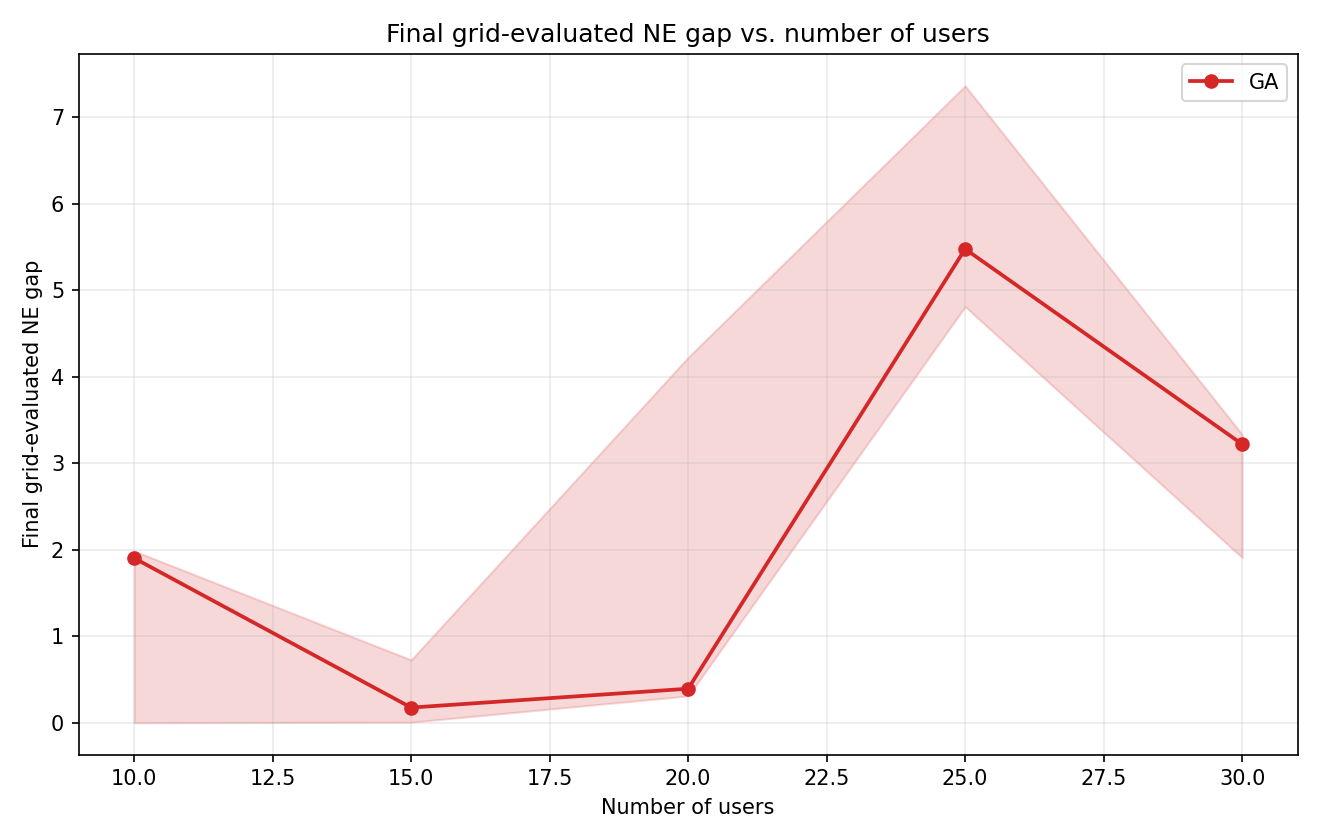

Values plotted in this chart, from the file beside it:
method, n_users, trial, success, final_pE, final_pN, offloading_size, restricted_gap, final_grid_ne_gap, esp_revenue, nsp_revenue, joint_revenue, runtime_sec, stage2_solver_calls, audit_stage2_solver_calls, total_stage2_solver_calls, error
GA, 10, 1, 1, 2.504, 1.371, 3, 0.09347, 0.0, 23.34, 22.82, 46.16, 32.45, 2989, 240, 3229, 
GA, 10, 2, 1, 4.156, 4.159, 2, 2.223, 1.986, 23.08, 18.87, 41.95, 36.27, 3499, 240, 3739, 
GA, 10, 3, 1, 5.082, 3.68, 0, 0.0, 3.661, 0.0, 0.0, 0.0, 10.64, 3524, 240, 3764, 
GA, 10, 4, 1, 3.06, 4.234, 3, 2.234, 1.903, 25.89, 32.75, 58.64, 30.45, 2589, 240, 2829, 
GA, 10, 5, 1, 1.349, 1.495, 3, 0.08428, 0.0, 17.53, 16.92, 34.45, 23.1, 2691, 240, 2931, 
GA, 15, 1, 1, 2.36, 2.547, 4, 0.9407, 0.7268, 28.13, 28.53, 56.66, 71.74, 3397, 240, 3637, 
GA, 15, 2, 1, 2.905, 2.353, 4, 0.2635, 0.1754, 36.42, 35.53, 71.95, 75.07, 3117, 240, 3357, 
GA, 15, 3, 1, 3.204, 2.185, 4, 4.291, 3.355, 33.78, 27.48, 61.26, 72.38, 3322, 240, 3562, 
GA, 15, 4, 1, 2.99, 5.903, 3, 0.07008, 0.0, 27.38, 39.06, 66.44, 72.34, 3370, 240, 3610, 
GA, 15, 5, 1, 3.531, 3.46, 2, 0.07618, 0.006592, 21.46, 24.72, 46.18, 47.14, 2965, 240, 3205, 
GA, 20, 1, 1, 5.883, 4.066, 2, 0.5957, 0.3934, 22.9, 11.85, 34.75, 104.3, 3294, 240, 3534, 
GA, 20, 2, 1, 3.438, 1.083, 5, 0.3575, 0.3098, 47.31, 30.05, 77.36, 109.7, 3549, 240, 3789, 
GA, 20, 3, 1, 3.895, 2.457, 5, 16.2, 6.536, 53.16, 32.81, 85.97, 108.5, 2616, 240, 2856, 
GA, 20, 4, 1, 4.337, 4.695, 4, 0.01154, 0.007688, 45.02, 40.82, 85.84, 88.94, 2684, 240, 2924, 
GA, 20, 5, 1, 4.144, 2.842, 3, 4.358, 4.225, 32.77, 30.68, 63.45, 96.36, 3195, 240, 3435, 
GA, 25, 1, 1, 4.564, 2.446, 5, 8.237, 7.365, 55.97, 36.64, 92.61, 220, 2867, 240, 3107, 
GA, 25, 2, 1, 4.629, 3.385, 2, 10.49, 10.08, 23.08, 22.69, 45.77, 163.5, 3245, 240, 3485, 
GA, 25, 3, 1, 5.439, 4.112, 2, 0.3071, 5.478, 23.47, 16.25, 39.73, 141.3, 3292, 240, 3532, 
GA, 25, 4, 1, 3.367, 3.326, 3, 0.5623, 0.0, 30.19, 28.63, 58.82, 153.8, 3549, 240, 3789, 
GA, 25, 5, 1, 3.727, 2.059, 2, 5.104, 4.811, 17.56, 18.65, 36.21, 101.7, 3625, 240, 3865, 
GA, 30, 1, 1, 2.053, 4.701, 6, 0.1338, 3.335, 44.34, 53.04, 97.38, 246.2, 2767, 240, 3007, 
GA, 30, 2, 1, 4.756, 3.22, 3, 1.567, 3.222, 36.65, 39.63, 76.28, 190.3, 2613, 240, 2853, 
GA, 30, 3, 1, 3.648, 4.941, 2, 2.459, 8.276, 19.71, 27.09, 46.8, 145.5, 2609, 240, 2849, 
GA, 30, 4, 1, 5.174, 5.722, 2, 3.923, 1.91, 24.78, 26.48, 51.26, 182.8, 3116, 240, 3356, 
GA, 30, 5, 1, 1.349, 1.549, 8, 4.476, 0.0, 44.96, 61.54, 106.5, 139.6, 2587, 240, 2827, 
